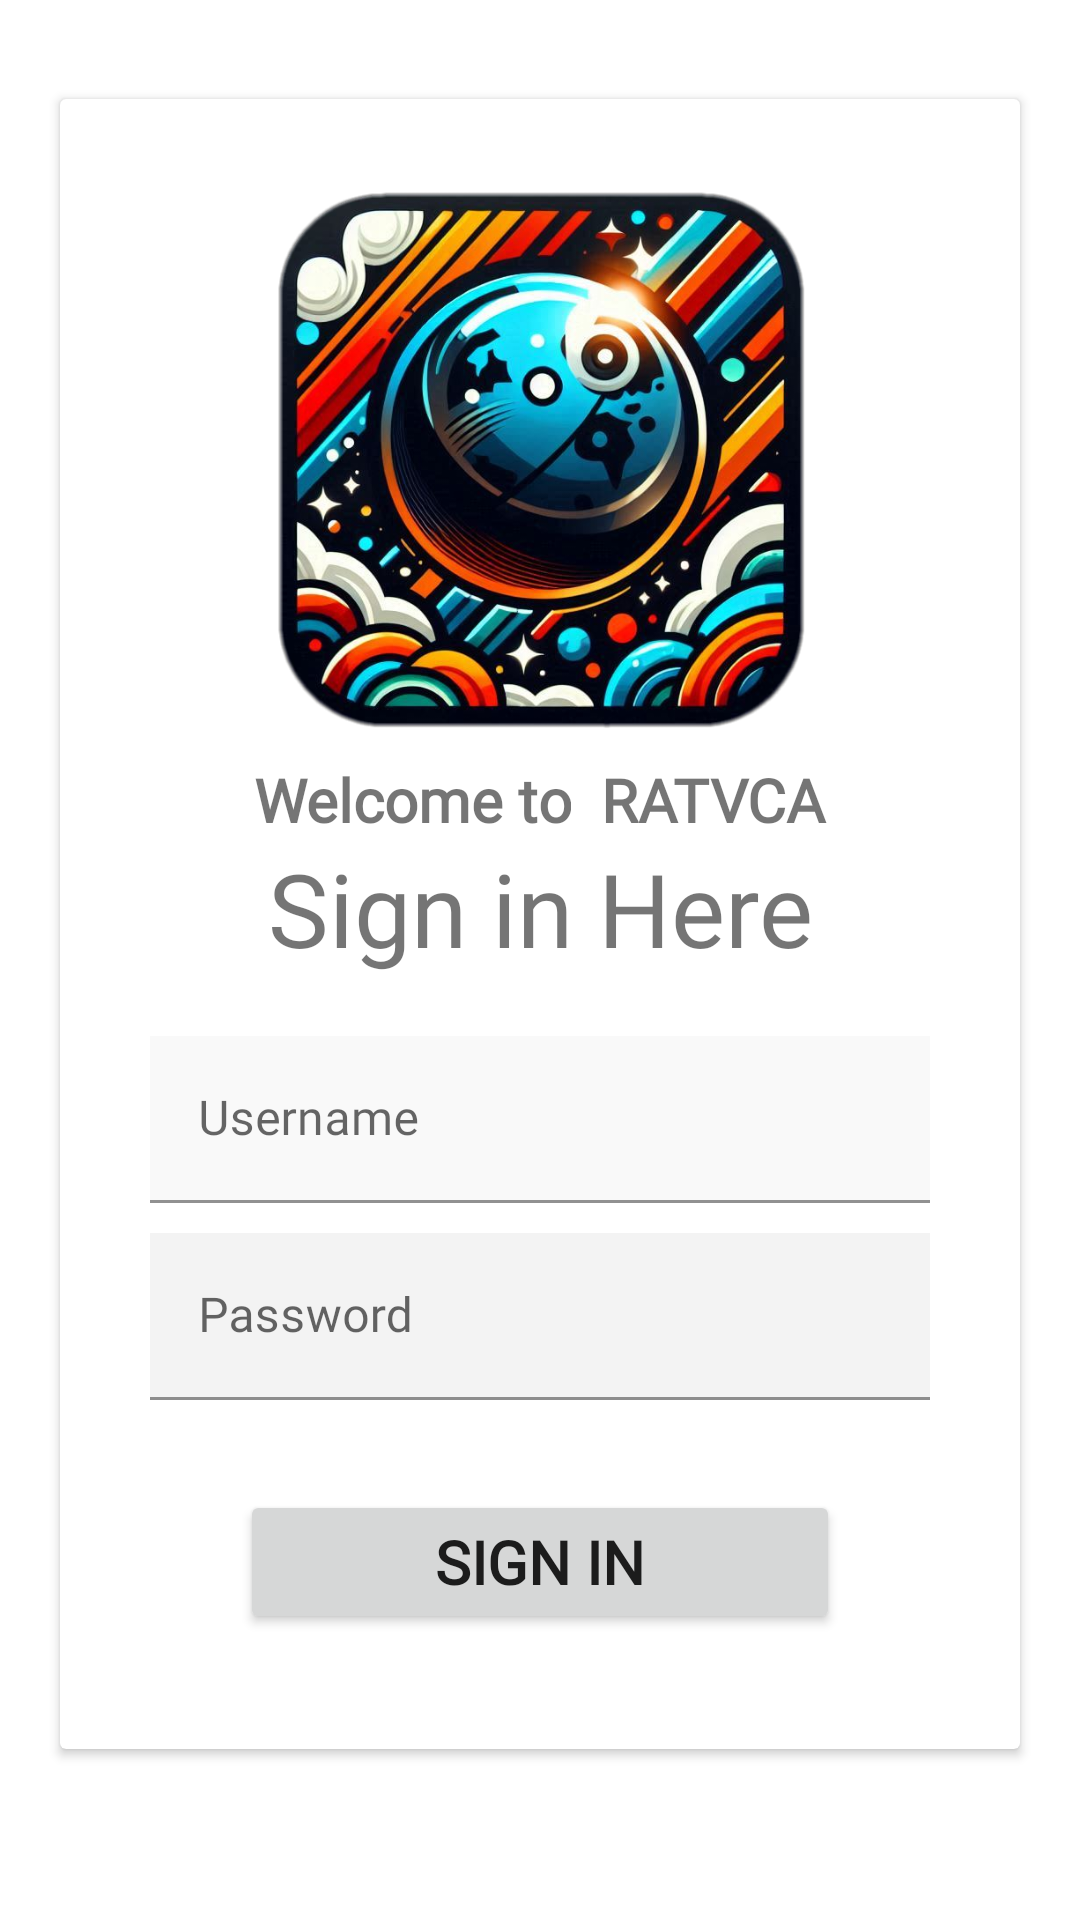

Write the Android layout XML for this screen, with the resource values it uses.
<!-- AndroidManifest.xml: application theme Theme.RATVCA -->
<!-- res/layout/activity_login.xml -->
<?xml version="1.0" encoding="utf-8"?>
<androidx.constraintlayout.widget.ConstraintLayout xmlns:android="http://schemas.android.com/apk/res/android"
    xmlns:app="http://schemas.android.com/apk/res-auto"
    xmlns:tools="http://schemas.android.com/tools"
    android:layout_width="match_parent"
    android:layout_height="match_parent"
    android:orientation="vertical"
    tools:context=".ui.LoginActivity">

    <androidx.cardview.widget.CardView
        android:layout_width="match_parent"
        android:layout_height="550dp"
        android:layout_margin="20dp"
        app:layout_constraintBottom_toBottomOf="parent"
        app:layout_constraintEnd_toEndOf="parent"
        app:layout_constraintStart_toStartOf="parent"
        app:layout_constraintTop_toTopOf="parent"
        app:layout_constraintVertical_bias="0.26">

        <LinearLayout
            android:layout_width="match_parent"
            android:layout_height="match_parent"
            android:orientation="vertical">

            <androidx.constraintlayout.utils.widget.ImageFilterView
                android:id="@+id/appLogo"
                android:layout_width="match_parent"
                android:layout_height="200dp"
                android:layout_marginTop="20dp"
                android:src="@drawable/icon_two" />

            <LinearLayout
                android:layout_width="match_parent"
                android:layout_height="wrap_content"
                android:orientation="horizontal">

                <TextView
                    android:id="@+id/welcomeTvxx"
                    android:layout_width="wrap_content"
                    android:layout_height="wrap_content"
                    android:layout_marginRight="10dp"
                    android:layout_weight="1"
                    android:fontFamily="@font/abril_fatface"
                    android:gravity="center"
                    android:text="Welcome to"
                    android:textAlignment="textEnd"
                    android:textSize="20sp"
                    android:textStyle="bold" />

                <TextView
                    android:id="@+id/welcomeTvx"
                    android:layout_width="wrap_content"
                    android:layout_height="wrap_content"
                    android:layout_weight="1"
                    android:fontFamily="@font/abril_fatface"
                    android:gravity="center"
                    android:text="RATVCA"
                    android:textAlignment="viewStart"
                    android:textSize="20sp"
                    android:textStyle="bold" />

            </LinearLayout>

            <TextView
                android:id="@+id/textView2"
                android:layout_width="match_parent"
                android:layout_height="wrap_content"
                android:fontFamily="@font/abril_fatface"
                android:gravity="center"
                android:text="Sign in Here"
                android:textSize="34sp" />

            <com.google.android.material.textfield.TextInputLayout
                android:layout_width="match_parent"
                android:layout_height="wrap_content"
                android:layout_marginLeft="30dp"
                android:layout_marginTop="20dp"
                android:layout_marginRight="30dp"
                android:layout_marginBottom="10dp"
                app:boxCornerRadiusBottomEnd="40dp">

                <com.google.android.material.textfield.TextInputEditText
                    android:id="@+id/usernameEt"
                    android:layout_width="match_parent"
                    android:layout_height="wrap_content"
                    android:background="#F9F9F9"
                    android:fontFamily="@font/alata"
                    android:hint="Username" />
            </com.google.android.material.textfield.TextInputLayout>

            <com.google.android.material.textfield.TextInputLayout
                android:layout_width="match_parent"
                android:layout_height="wrap_content"
                android:layout_marginLeft="30dp"
                android:layout_marginRight="30dp">

                <com.google.android.material.textfield.TextInputEditText
                    android:id="@+id/passwordEt"
                    android:layout_width="match_parent"
                    android:layout_height="wrap_content"
                    android:background="#F3F3F3"
                    android:fontFamily="@font/alata"
                    android:hint="Password" />
            </com.google.android.material.textfield.TextInputLayout>

            <Button
                android:id="@+id/btn"
                android:layout_width="200dp"
                android:layout_height="wrap_content"
                android:layout_gravity="center_horizontal"
                android:layout_marginTop="30dp"
                android:fontFamily="@font/alata"
                android:text="Sign In"
                android:textSize="20sp"
                android:textStyle="bold" />

        </LinearLayout>
    </androidx.cardview.widget.CardView>

</androidx.constraintlayout.widget.ConstraintLayout>
<!-- resources referenced by this layout -->
<resources>
  <!-- drawable icon_two: png bitmap (drawable, 741235 bytes) -->
  <style name="Theme.RATVCA" parent="Theme.MaterialComponents.DayNight.NoActionBar">
          
          <item name="colorPrimary">@color/purple_500</item>
          <item name="colorPrimaryVariant">@color/purple_700</item>
          <item name="colorOnPrimary">@color/white</item>
          
          <item name="colorSecondary">@color/teal_200</item>
          <item name="colorSecondaryVariant">@color/teal_700</item>
          <item name="colorOnSecondary">@color/black</item>
          
          <item name="android:statusBarColor">?attr/colorPrimaryVariant</item>
          
      </style>
  <!-- not gathered from this repository: default colours our renderer supplied (Android Studio template values) -->
  <color name="purple_500">#FF6200EE</color>
  <color name="purple_700">#FF3700B3</color>
  <color name="teal_200">#FF03DAC5</color>
  <color name="teal_700">#FF018786</color>
  <color name="black">#FF000000</color>
  <color name="white">#FFFFFFFF</color>
</resources>
